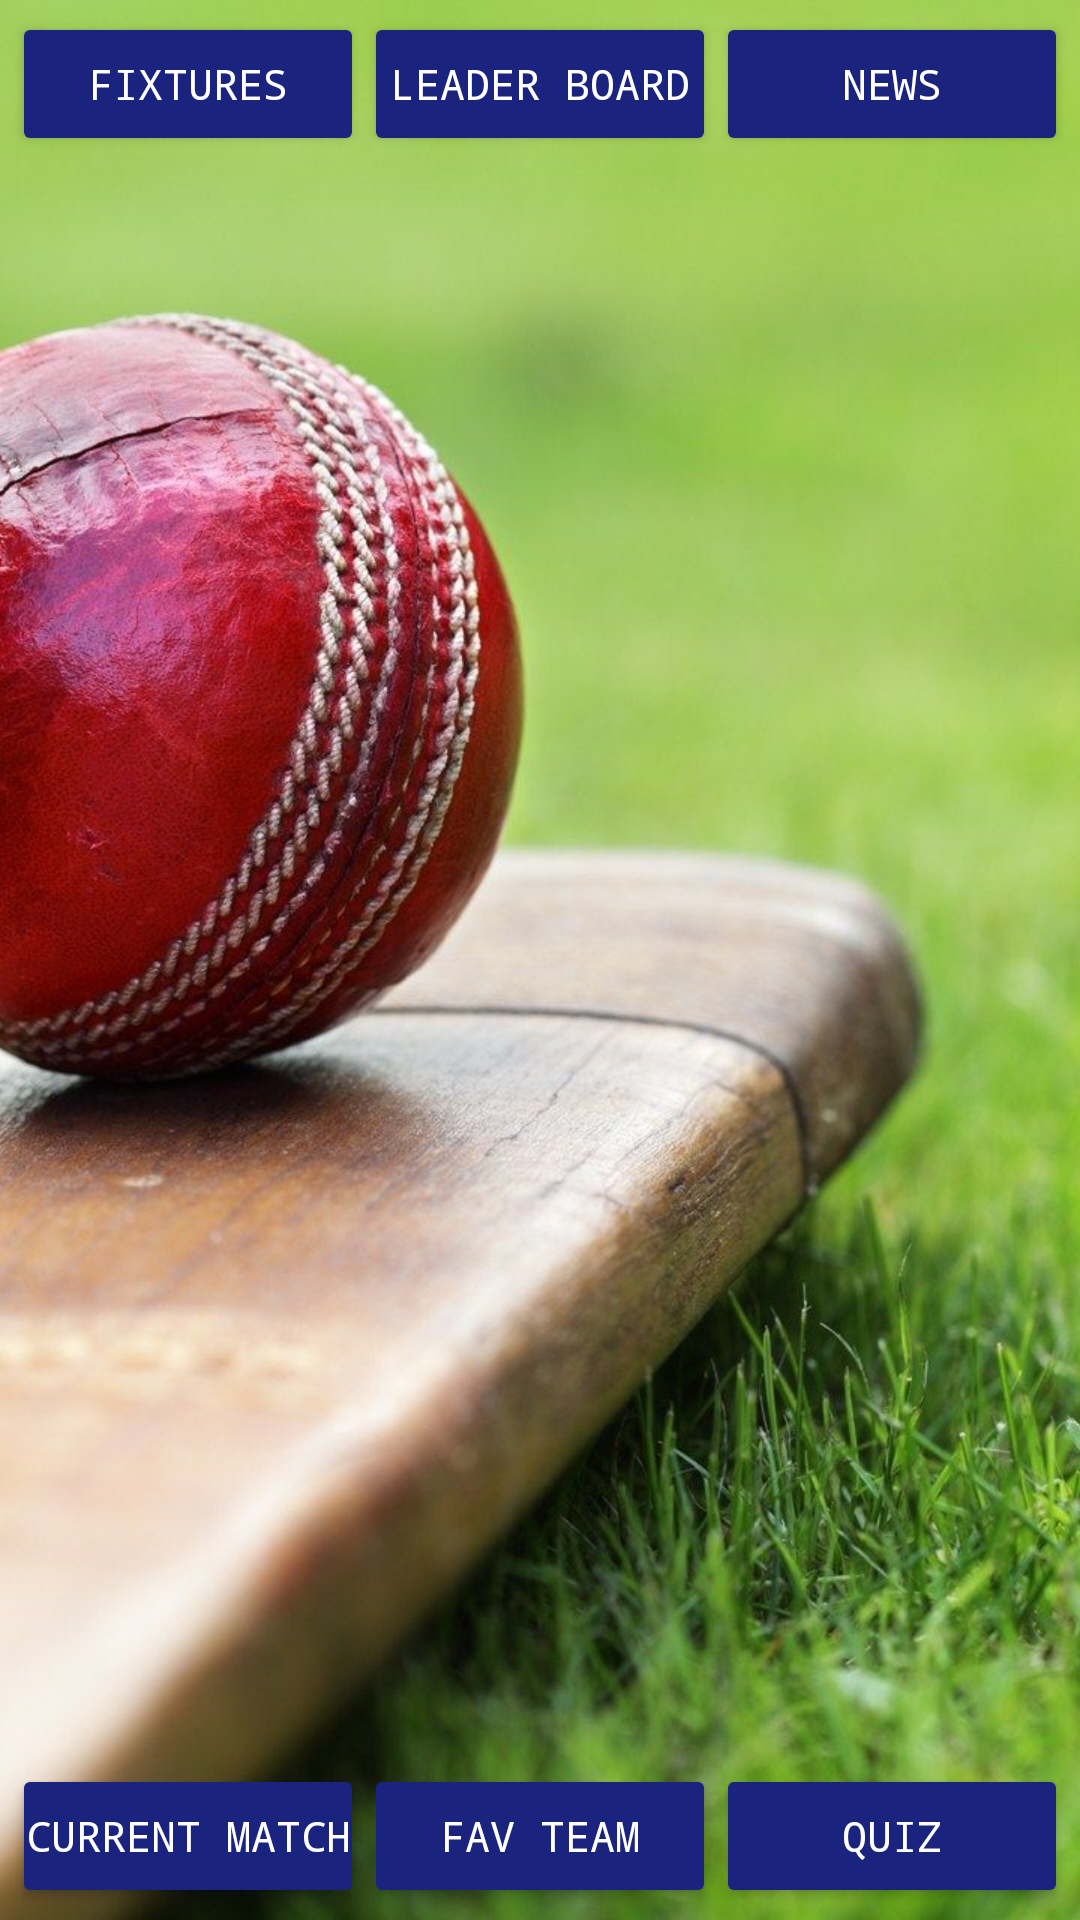

Reconstruct the res/layout file that produces this screen, plus the resources it refers to.
<!-- AndroidManifest.xml: application theme AppTheme -->
<!-- res/layout/activity_main.xml -->
<?xml version="1.0" encoding="utf-8"?>
<androidx.drawerlayout.widget.DrawerLayout
    xmlns:android="http://schemas.android.com/apk/res/android"
    xmlns:tools="http://schemas.android.com/tools"
    xmlns:app="http://schemas.android.com/apk/res-auto"
    android:layout_width="match_parent"
    android:layout_height="match_parent"
    android:orientation="vertical"
    android:id="@+id/dl"
    >

<RelativeLayout
    xmlns:android="http://schemas.android.com/apk/res/android"
    xmlns:tools="http://schemas.android.com/tools"
    xmlns:app="http://schemas.android.com/apk/res-auto"
    android:layout_width="match_parent"
    android:layout_height="match_parent"
    >

    <ImageView
        android:layout_width="wrap_content"
        android:layout_height="wrap_content"
        app:srcCompat="@drawable/actmainback"
        android:scaleType="centerCrop"
        android:id="@+id/image"
        />

    <LinearLayout
        android:layout_width="match_parent"
        android:layout_height="wrap_content"
        android:orientation="horizontal"
        android:id="@+id/buttons"
        android:padding="4dp"
        >

        <Button
            android:layout_width="0dp"
            android:layout_height="wrap_content"
            android:layout_weight="1"
            android:text="Fixtures"
            android:textColor="#fff"
            android:fontFamily="monospace"
            android:padding="4dp"
            android:backgroundTint="#1A237E"
            android:id="@+id/fixtures"
            />



        <Button
            android:layout_width="0dp"
            android:layout_height="wrap_content"
            android:layout_weight="1"
            android:text="LEADER BOARD"
            android:textColor="#fff"
            android:fontFamily="monospace"
            android:padding="4dp"
            android:backgroundTint="#1A237E"
            android:id="@+id/pts"/>

        <Button
            android:layout_width="0dp"
            android:layout_height="wrap_content"
            android:layout_weight="1"
            android:text="News"
            android:textColor="#fff"
            android:fontFamily="monospace"
            android:padding="4dp"
            android:backgroundTint="#1A237E"
            android:id="@+id/news"/>

    </LinearLayout>

    <LinearLayout
        android:layout_width="match_parent"
        android:layout_height="wrap_content"
        android:orientation="horizontal"
        android:id="@+id/buttons1"
        android:layout_alignParentBottom="true"
        android:padding="4dp"
        >

        <Button
            android:layout_width="0dp"
            android:layout_height="wrap_content"
            android:layout_weight="1"
            android:text="CURRENT MATCH"
            android:textColor="#fff"
            android:fontFamily="monospace"
            android:padding="4dp"
            android:backgroundTint="#1A237E"
            android:id="@+id/scorecards"
            />


        <Button
            android:layout_width="0dp"
            android:layout_height="wrap_content"
            android:layout_weight="1"
            android:text="FAV TEAM"
            android:textColor="#fff"
            android:fontFamily="monospace"
            android:padding="4dp"
            android:backgroundTint="#1A237E"
            android:id="@+id/favoriteteam"/>


        <Button
            android:layout_width="0dp"
            android:layout_height="wrap_content"
            android:layout_weight="1"
            android:text="QUIZ"
            android:textColor="#fff"
            android:fontFamily="monospace"
            android:padding="4dp"
            android:backgroundTint="#1A237E"
            android:id="@+id/quizgame"/>

    </LinearLayout>

</RelativeLayout>

    <com.google.android.material.navigation.NavigationView
        android:layout_width="wrap_content"
        android:layout_height="match_parent"
        android:id="@+id/nav_view"
        android:layout_gravity="start"
        app:headerLayout="@layout/navigation_header"
        app:menu="@menu/nav_menu">

    </com.google.android.material.navigation.NavigationView>
    </androidx.drawerlayout.widget.DrawerLayout>
<!-- res/layout/navigation_header.xml (included above) -->
<?xml version="1.0" encoding="utf-8"?>
<RelativeLayout
    xmlns:android="http://schemas.android.com/apk/res/android"
    xmlns:app="http://schemas.android.com/apk/res-auto"
    android:orientation="vertical"
    android:layout_width="match_parent"
    android:layout_height="wrap_content"
    android:gravity="center"
    android:background="#fff">
    
    <ImageView
        android:layout_width="match_parent"
        android:layout_height="250dp"
        app:srcCompat="@drawable/nav"
        android:scaleType="fitXY"/>

    <TextView
        android:layout_width="wrap_content"
        android:layout_height="wrap_content"
        android:text="ICC CRICKET WC 2019"
        android:textColor="#fff"
        android:gravity="center"
        android:layout_centerHorizontal="true"
        android:padding="10dp"
        android:textSize="20sp"
        />

</RelativeLayout>
<!-- resources referenced by this layout -->
<resources>
  <!-- drawable actmainback: jpg bitmap (drawable, 227371 bytes) -->
  <!-- drawable nav: jpg bitmap (drawable, 48360 bytes) -->
  <style name="AppTheme" parent="Theme.AppCompat.Light.DarkActionBar">
          
          <item name="colorPrimary">#1A237E</item>
          <item name="colorPrimaryDark">#1A237E</item>
          <item name="colorAccent">@color/colorAccent</item>
      </style>
  <color name="colorAccent">#D81B60</color>
</resources>
